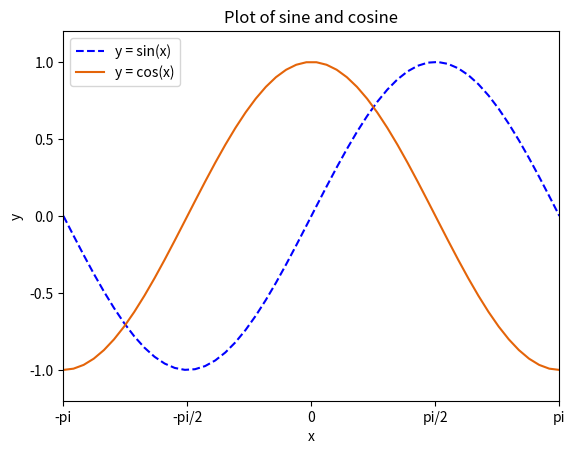

Write the Python code that produced this figure.
import matplotlib.pyplot as plt
import numpy as np
import matplotlib
matplotlib.use('Agg')  # -----(1)

# y = f(x)
x = np.linspace(-np.pi, np.pi)
y1 = np.sin(x)
y2 = np.cos(x)

# figure
fig = plt.figure()
ax = fig.add_subplot(1, 1, 1)

# plot
ax.plot(x, y1, linestyle='--', color='b', label='y = sin(x)')
ax.plot(x, y2, linestyle='-', color='#e46409', label='y = cos(x)')

# x axis
plt.xlim([-np.pi, np.pi])
ax.set_xticks([-np.pi, -np.pi/2, 0, np.pi/2, np.pi])
ax.set_xticklabels(['-pi', '-pi/2', '0', 'pi/2', 'pi'])
ax.set_xlabel('x')

# y axis
plt.ylim([-1.2, 1.2])
ax.set_yticks([-1, -0.5, 0, 0.5, 1])
ax.set_ylabel('y')

# legend and title
ax.legend(loc='best')
ax.set_title('Plot of sine and cosine')

# save as png
plt.savefig('figure.png')  # -----(2)
